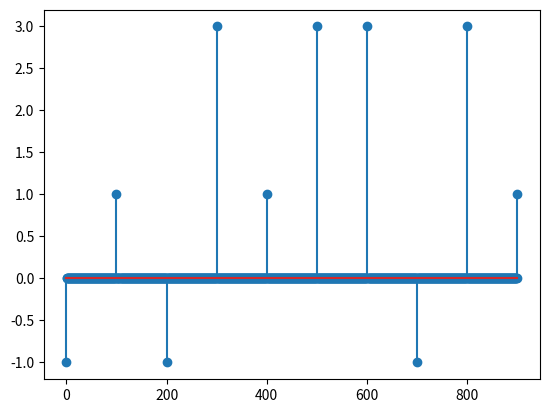
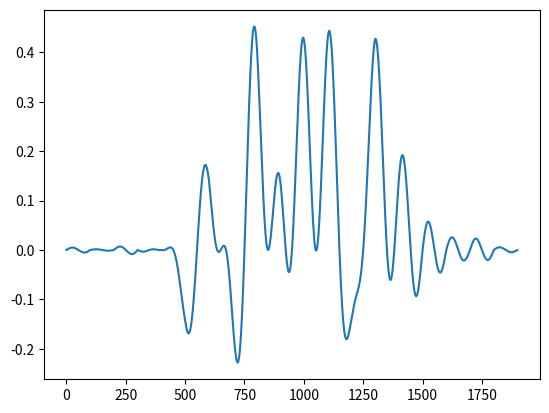
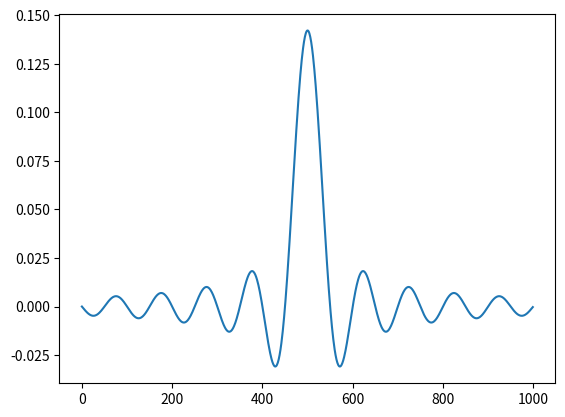
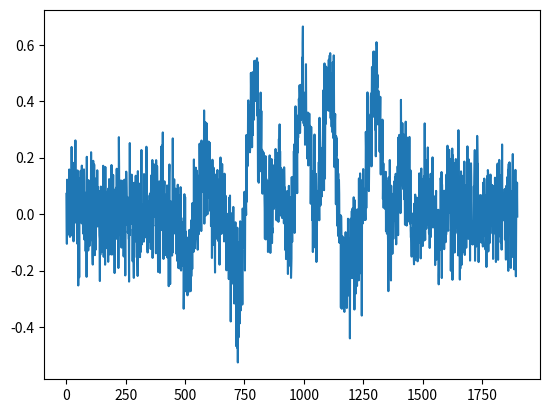
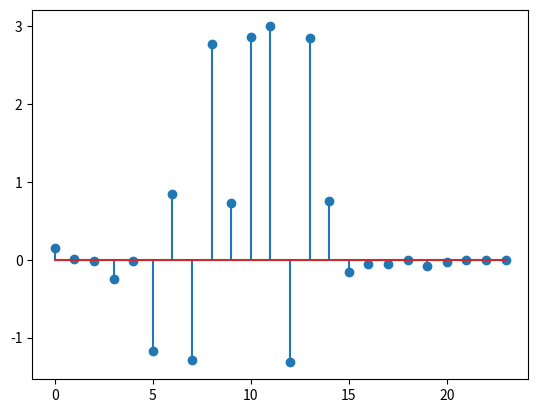

Python code for these plots, in order:
import numpy as np
import random
import matplotlib.pyplot as plt

def randsrc(dim=1, qnt=10, src=np.array([-3, -1, 1, 3])):
    aux = np.array([])
    outVar = np.empty(shape=(0,qnt),dtype=int)

    for i in range(dim):
        outVar = np.vstack((outVar, [random.choice(src) for _ in range(qnt)]))
    return outVar

def intersperse(lst, item, interval):
    result = [item] * ((len(lst)-1) * interval+1)
    result[0::interval] = lst
    return result

## Começa a atividade aqui.
## Primeiro fez com pulso quadrado
T = 100

g = np.ones((1,T))
g = np.concatenate((g, 0), axis=None)

g = g/(np.sqrt(np.sum(g**2)))

am = randsrc(qnt=10)
am = intersperse(am[0], 0, T)
# plt.stem(am, use_line_collection=True)

s = np.convolve(am, g)
# plt.figure()
# plt.plot(s)

s = s + np.random.normal(0, 0.1, len(s))
# plt.figure()
# plt.plot(s)

yRx = np.convolve(s, g)
# plt.figure()
# plt.stem(yRx[::T])

## Aeee deu bom com pulso quadrado! Bora fazer com sinc/coseno levanto
t2 = np.arange(-500, 500, 1)
alfa = 0


g2 = (np.sin(2*np.pi*t2/T))/(2*np.pi*t2/T)*np.cos(alfa*np.pi*t2/T)/(1-(2*alfa*t2/T)**2)
g2[500] = 1
g2 = g2/(np.sqrt(np.sum(g2**2)))
# g2 = np.concatenate(np.flip(g2))

s2 = np.convolve(am, g2)
print(len(s2))

plt.figure()
plt.stem(am)

plt.figure()
plt.plot(s2)

plt.figure()
plt.plot(g2)
s2 = s2 + np.random.normal(0, 0.1, len(s2))

plt.figure()
plt.plot(s2)

yRx2 = np.convolve(s2, g2)

plt.figure()
plt.stem(yRx2[500::T])





plt.show()
